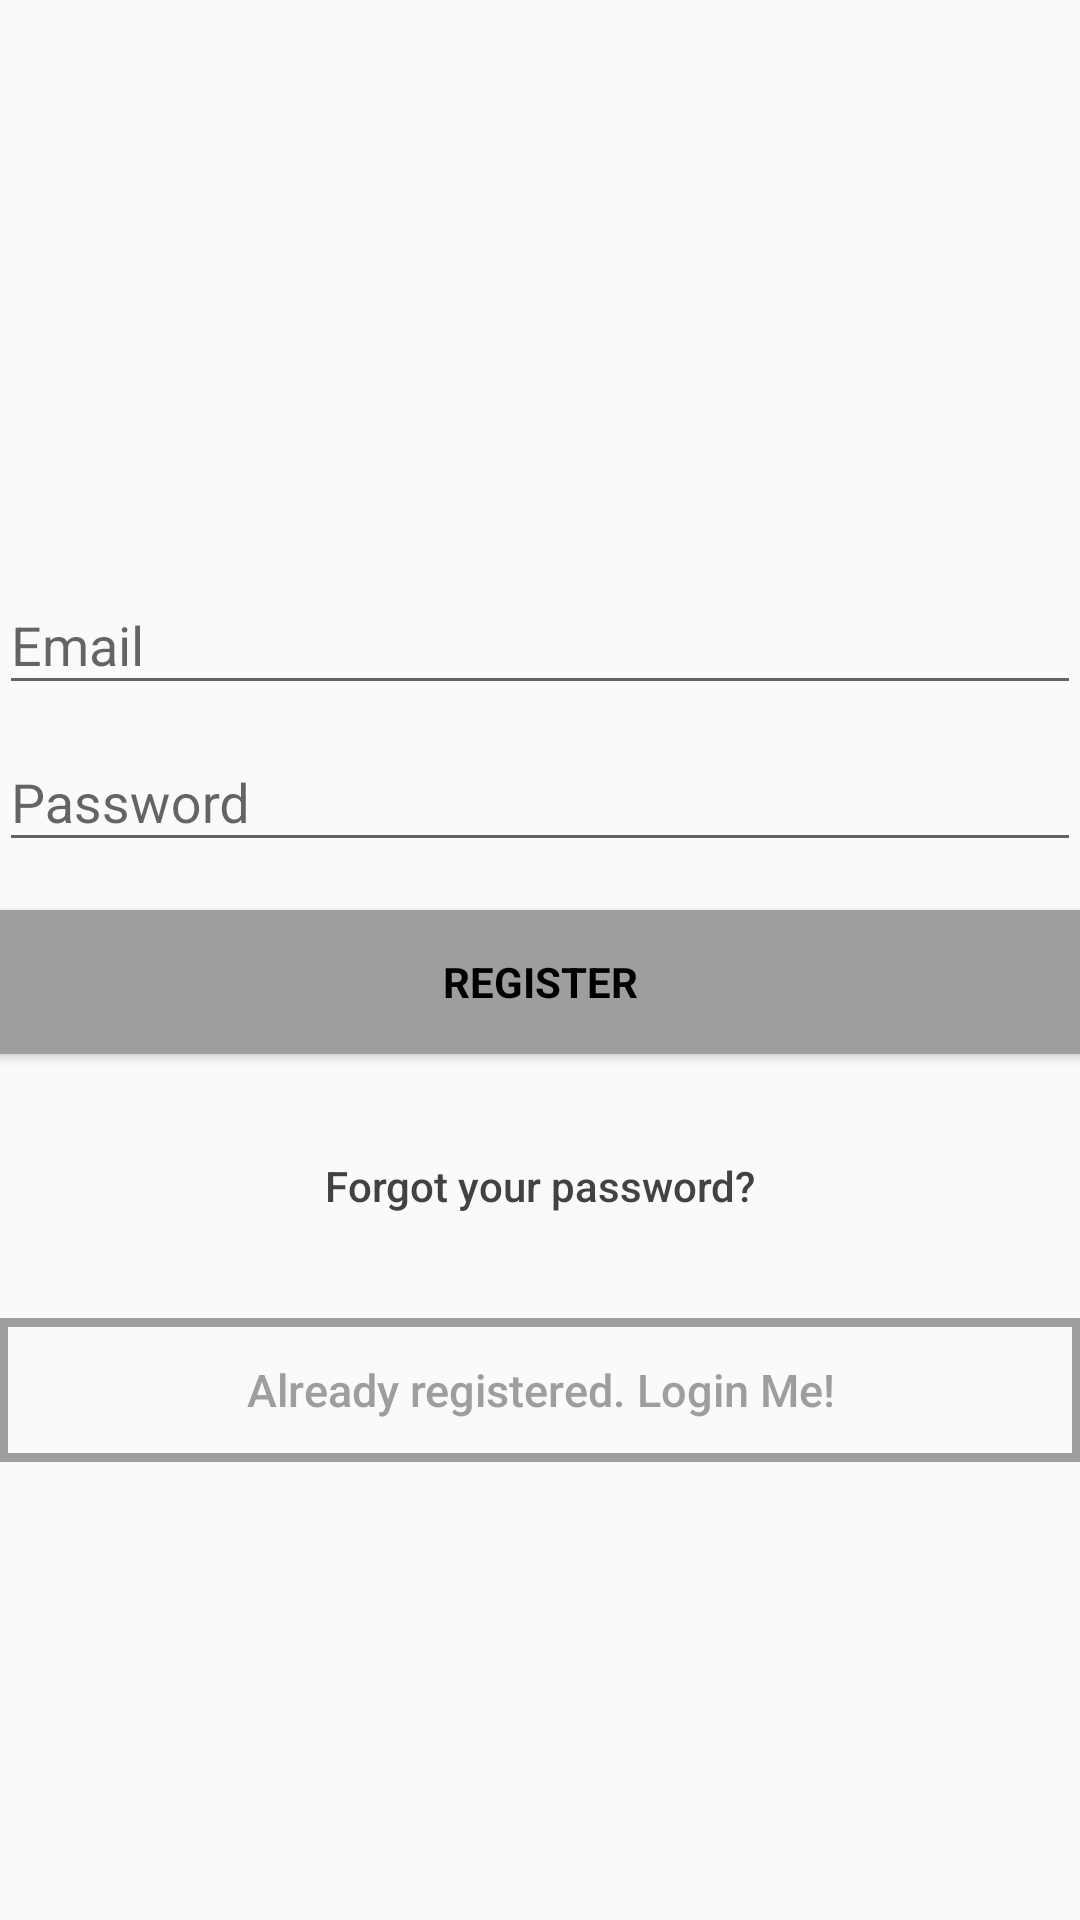

Write the Android layout XML for this screen, with the resource values it uses.
<!-- AndroidManifest.xml: application theme AppTheme -->
<!-- res/layout/activity_emailsignup.xml -->
<?xml version="1.0" encoding="utf-8"?>
<android.support.design.widget.CoordinatorLayout xmlns:android="http://schemas.android.com/apk/res/android"
    xmlns:app="http://schemas.android.com/apk/res-auto"
    xmlns:tools="http://schemas.android.com/tools"
    android:layout_width="match_parent"
    android:layout_height="match_parent"
    android:fitsSystemWindows="true">


    <LinearLayout
        android:layout_width="fill_parent"
        android:layout_height="fill_parent"

        android:gravity="center"
        android:orientation="vertical"
        android:padding="@dimen/activity_horizontal_margin">


        <ImageView
            android:layout_width="@dimen/logo_w_h"
            android:layout_height="@dimen/logo_w_h"
            android:layout_gravity="center_horizontal"
            android:layout_marginBottom="30dp"
            android:src="@drawable/iconlarge" />

        <android.support.design.widget.TextInputLayout
            android:layout_width="match_parent"
            android:layout_height="wrap_content">

            <EditText
                android:id="@+id/email"
                android:layout_width="match_parent"
                android:layout_height="wrap_content"
                android:hint="@string/email"
                android:inputType="textEmailAddress"
                android:maxLines="1"
                android:singleLine="true"
                android:textColor="@color/colorAccent" />

        </android.support.design.widget.TextInputLayout>

        <android.support.design.widget.TextInputLayout
            android:layout_width="match_parent"
            android:layout_height="wrap_content">

            <EditText
                android:id="@+id/password"
                android:layout_width="match_parent"
                android:layout_height="wrap_content"
                android:focusableInTouchMode="true"
                android:hint="@string/hint_password"
                android:imeActionId="2"
                android:imeOptions="actionUnspecified"
                android:inputType="textPassword"
                android:maxLines="1"
                android:singleLine="true"
                android:textColor="@color/colorAccent" />

        </android.support.design.widget.TextInputLayout>

        <Button
            android:id="@+id/sign_up_button"
            style="?android:textAppearanceSmall"
            android:layout_width="match_parent"
            android:layout_height="wrap_content"
            android:layout_marginTop="16dp"
            android:background="@color/material_grey"
            android:text="@string/action_sign_in_short"
            android:textColor="@android:color/black"
            android:textStyle="bold" />

        <Button
            android:id="@+id/btn_reset_password"
            android:layout_width="fill_parent"
            android:layout_height="wrap_content"
            android:layout_marginTop="20dip"
            android:background="@null"
            android:text="@string/btn_forgot_password"
            android:textAllCaps="false"
            android:textColor="@color/colorAccent" />

        

        <Button
            android:id="@+id/sign_in_button"
            android:layout_width="fill_parent"
            android:layout_height="wrap_content"
            android:layout_marginTop="20dip"
            android:background="@drawable/button_border"
            android:text="@string/btn_link_to_login"
            android:textAllCaps="false"
            android:textColor="@color/material_grey"
            android:textSize="15dp" />
    </LinearLayout>

    <ProgressBar
        android:id="@+id/progressBar"
        android:layout_width="30dp"
        android:layout_height="30dp"
        android:layout_gravity="center|bottom"
        android:layout_marginBottom="20dp"
        android:visibility="gone" />
</android.support.design.widget.CoordinatorLayout>
<!-- resources referenced by this layout -->
<resources>
  <color name="colorAccent">#424242</color>
  <color name="material_grey">#9e9e9e</color>
  <!-- drawable button_border (drawable) -->
  <?xml version="1.0" encoding="utf-8"?>
  <shape xmlns:android="http://schemas.android.com/apk/res/android"
      android:shape="rectangle" >
  
      <solid android:color="@null"/>
  
      <stroke
          android:width="3dp"
          android:color="@color/material_grey" />
  
  </shape>
  <!-- drawable iconlarge: png bitmap (drawable, 36003 bytes) -->
  <string name="action_sign_in_short">Register</string>
  <string name="btn_forgot_password">Forgot your password?</string>
  <string name="btn_link_to_login">Already registered. Login Me!</string>
  <string name="email">Email</string>
  <string name="hint_password">Password</string>
  <style name="AppTheme" parent="Theme.AppCompat.Light.DarkActionBar">
          
          <item name="colorPrimary">@color/colorPrimary</item>
          <item name="colorPrimaryDark">@color/colorPrimaryDark</item>
          <item name="colorAccent">@color/colorAccent</item>
      </style>
  <color name="colorPrimary">#448aff</color>
  <color name="colorPrimaryDark">#448aff</color>
</resources>
